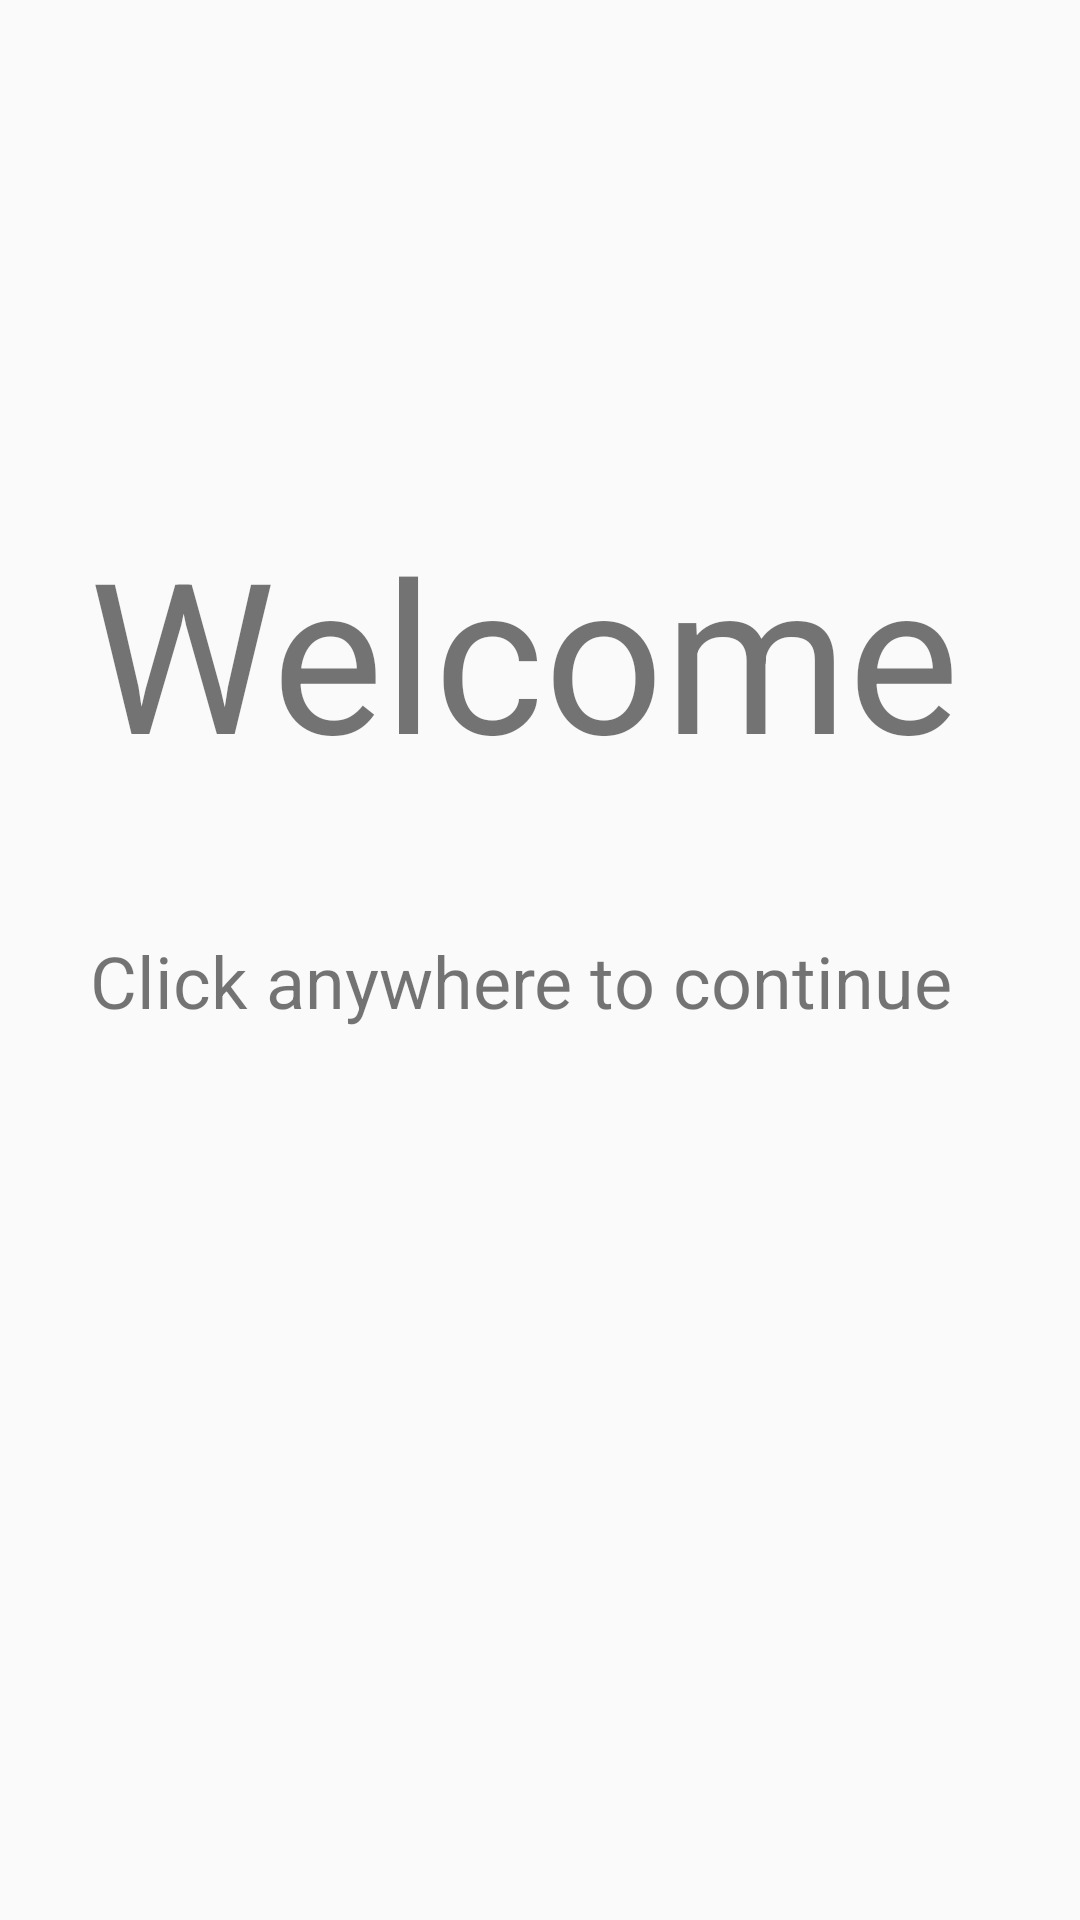

Here is an Android app screen rendered from its layout file. Give the layout XML and the strings, colors and styles it references.
<!-- AndroidManifest.xml: application theme Fullscreen -->
<!-- res/layout/fragment_welcome.xml -->
<?xml version="1.0" encoding="utf-8"?>
<FrameLayout xmlns:android="http://schemas.android.com/apk/res/android"
    xmlns:app="http://schemas.android.com/apk/res-auto"
    xmlns:tools="http://schemas.android.com/tools"
    android:layout_width="match_parent"
    android:layout_height="match_parent"
    tools:context=".welcomeFragment">

    <androidx.constraintlayout.widget.ConstraintLayout
        android:layout_width="match_parent"
        android:layout_height="match_parent">

        <TextView
            android:id="@+id/textView2"
            android:layout_width="300dp"
            android:layout_height="90dp"
            android:text="Welcome"
            android:textSize="70sp"
            app:layout_constraintBottom_toBottomOf="parent"
            app:layout_constraintEnd_toEndOf="parent"
            app:layout_constraintHorizontal_bias="0.495"
            app:layout_constraintStart_toStartOf="parent"
            app:layout_constraintTop_toTopOf="parent"
            app:layout_constraintVertical_bias="0.31" />

        <TextView
            android:id="@+id/textView3"
            android:layout_width="300dp"
            android:layout_height="46dp"
            android:layout_marginTop="50dp"
            android:text="Click anywhere to continue"
            android:textSize="24dp"
            app:layout_constraintEnd_toEndOf="parent"
            app:layout_constraintStart_toStartOf="parent"
            app:layout_constraintTop_toBottomOf="@+id/textView2" />

        <Button
            android:id="@+id/buttonMain"
            android:layout_width="0dp"
            android:layout_height="0dp"
            android:background="#00FFFFFF"
            app:layout_constraintBottom_toBottomOf="parent"
            app:layout_constraintEnd_toEndOf="parent"
            app:layout_constraintHorizontal_bias="0.498"
            app:layout_constraintStart_toStartOf="parent"
            app:layout_constraintTop_toTopOf="parent"
            app:layout_constraintVertical_bias="0.499" />

    </androidx.constraintlayout.widget.ConstraintLayout>

</FrameLayout>
<!-- resources referenced by this layout -->
<resources>
  <style name="Fullscreen" parent="Theme.AppCompat.Light.NoActionBar">
          <item name="windowActionBar">false</item>
          <item name="windowNoTitle">true</item>
          <item name="android:windowFullscreen">true</item>
      </style>
</resources>
